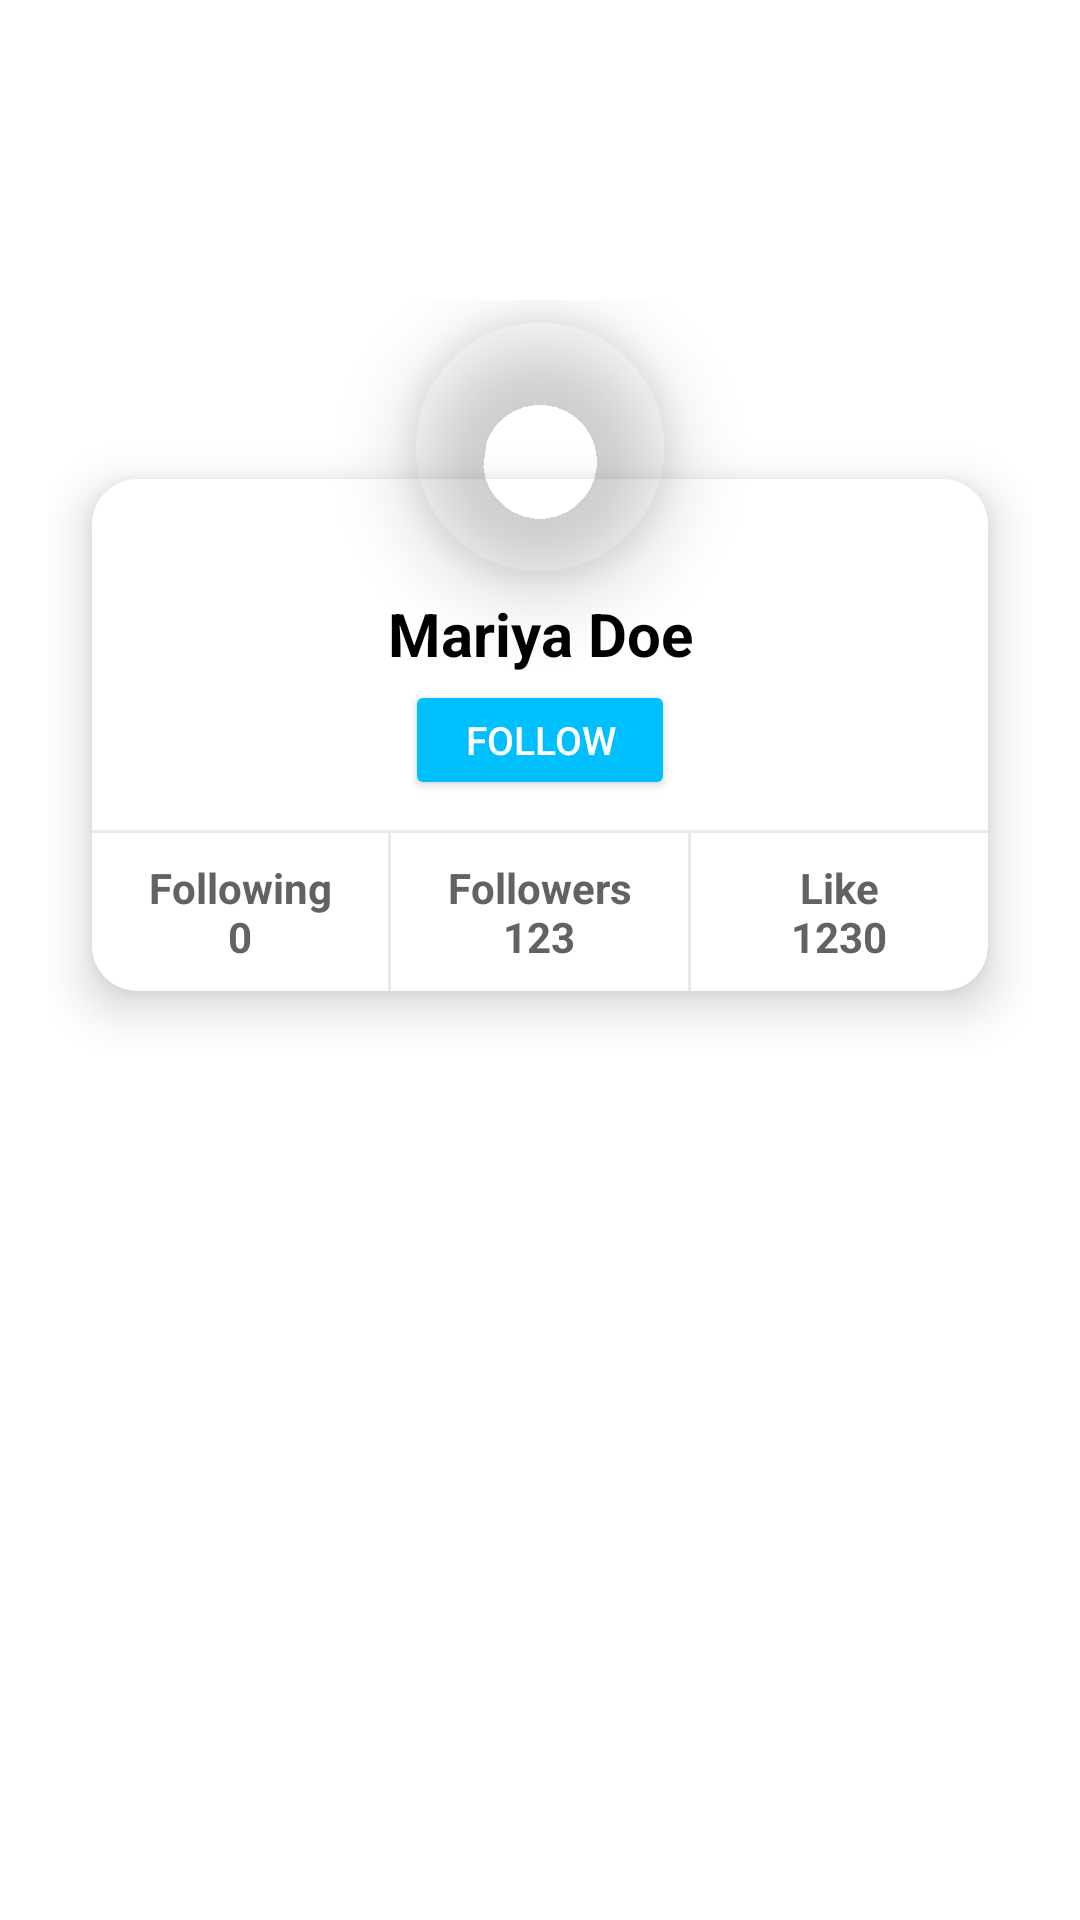

Android layout source for this screen:
<!-- AndroidManifest.xml: application theme Theme.Nxtya -->
<!-- res/layout/activity_profil.xml -->
<?xml version="1.0" encoding="utf-8"?>
<LinearLayout xmlns:android="http://schemas.android.com/apk/res/android"
    xmlns:app="http://schemas.android.com/apk/res-auto"
    xmlns:tools="http://schemas.android.com/tools"
    android:layout_width="match_parent"
    android:layout_height="match_parent"
    android:orientation="vertical"
    android:layout_gravity="center"
    tools:context=".profil.ProfilActivity">
    <LinearLayout
        android:orientation="vertical"
        android:layout_width="match_parent"
        android:layout_height="wrap_content">
        <LinearLayout
            android:padding="8dp"
            android:orientation="horizontal"
            android:layout_width="match_parent"
            android:layout_height="?attr/actionBarSize">

            <RelativeLayout
                android:layout_width="match_parent"
                android:layout_height="match_parent">

                <ImageView
                    android:id="@+id/button_back"
                    android:layout_width="40dp"
                    android:layout_height="40dp"
                    android:layout_alignParentStart="true"
                    android:padding="5dp"
                    android:src="@drawable/ic_baseline_arrow_back_24" />

            </RelativeLayout>
        </LinearLayout>
        <LinearLayout
            android:orientation="vertical"
            android:layout_width="match_parent"
            android:layout_height="wrap_content">


        </LinearLayout>

        <TextView
            android:layout_width="match_parent"
            android:layout_height="wrap_content"
            android:layout_marginStart="15dp"
            android:gravity="center"
            android:text="Profile"
            android:textColor="@color/white"
            android:textSize="33sp"
            android:textStyle="bold" />


    </LinearLayout>

    <include
        layout="@layout/item_image"
        android:layout_width="match_parent"
        android:layout_height="wrap_content"
        android:layout_gravity="center"
        android:layout_marginLeft="16dp"
        android:layout_marginRight="16dp" />




</LinearLayout>
<!-- res/layout/item_image.xml (included above) -->
<?xml version="1.0" encoding="utf-8"?>
<RelativeLayout xmlns:android="http://schemas.android.com/apk/res/android"
    android:layout_width="match_parent"
    android:layout_height="wrap_content"
    xmlns:app="http://schemas.android.com/apk/res-auto"
    xmlns:card_view="http://schemas.android.com/tools"
    android:layout_centerInParent="true"
    android:gravity="center">
    <RelativeLayout
        android:layout_centerInParent="true"
        android:layout_width="match_parent"
        android:layout_height="250dp">
        <androidx.cardview.widget.CardView
            app:cardCornerRadius="15dp"
            android:layout_marginTop="40dp"
            app:cardElevation="10dp"
            app:cardUseCompatPadding="true"
            card_view:cardCornerRAdius="5dp"
            android:layout_width="match_parent"
            android:layout_height="240dp">
            <LinearLayout
                android:orientation="vertical"
                android:layout_marginTop="23dp"
                android:layout_width="match_parent"
                android:layout_height="match_parent">
                <TextView
                    android:layout_marginTop="15dp"
                    android:text="Mariya Doe"
                    android:textSize="20sp"
                    android:textStyle="bold"
                    android:gravity="center"
                    android:textColor="@color/black"
                    android:layout_width="match_parent"
                    android:layout_height="wrap_content"/>

                <Button
                    android:layout_width="90dp"
                    android:layout_height="40dp"
                    android:layout_marginTop="2dp"
                    android:layout_marginBottom="10dp"
                    android:layout_gravity="center"
                    android:textColor="@color/white"
                    android:text="Follow"
                    android:textSize="13sp"
                    android:backgroundTint="#00BFFF"
                    android:textStyle="normal" />

                <View
                    android:background="#79D6D1D1"
                    android:layout_width="match_parent"
                    android:layout_height="1dp"/>
                <LinearLayout
                    android:orientation="horizontal"
                    android:weightSum="3"
                    android:gravity="center"
                    android:layout_width="match_parent"
                    android:layout_height="match_parent">
                    <TextView
                        android:layout_weight="1"
                        android:text="Following
                                          0"
                        android:gravity="center"

                        android:textStyle="bold"
                        android:textSize="14sp"
                        android:textColor="#636262"
                        android:layout_width="0dp"
                        android:layout_height="wrap_content"/>
                    <View
                        android:background="#79D6D1D1"
                        android:layout_width="1dp"
                        android:layout_height="match_parent"/>
                    <TextView
                        android:layout_weight="1"
                        android:text="Followers
                                        123"
                        android:gravity="center"
                        android:textStyle="bold"
                        android:textSize="14sp"
                        android:textColor="#636262"
                        android:layout_width="0dp"
                        android:layout_height="wrap_content"/>
                    <View
                        android:background="#79D6D1D1"
                        android:layout_width="1dp"
                        android:layout_height="match_parent"/>
                    <TextView
                        android:layout_weight="1"
                        android:text="Like
                                       1230"
                        android:gravity="center"
                        android:textStyle="bold"
                        android:textSize="14sp"
                        android:textColor="#636262"
                        android:layout_width="0dp"
                        android:layout_height="wrap_content"/>


                </LinearLayout>
                <Button
                    android:layout_width="match_parent"
                    android:layout_height="match_parent"
                    android:backgroundTint="@color/black"/>


            </LinearLayout>


        </androidx.cardview.widget.CardView>


    </RelativeLayout>
    <com.google.android.material.imageview.ShapeableImageView
        android:src="@drawable/slider"
        app:shapeAppearanceOverlay="@style/Circular"
        android:elevation="15dp"
        android:padding="5dp"
        android:layout_centerHorizontal="true"
        android:layout_width="98dp"
        android:layout_height="98dp"/>
</RelativeLayout>
<!-- resources referenced by this layout -->
<resources>
  <color name="black">#FF000000</color>
  <color name="white">#FFFFFFFF</color>
  <style name="Circular">
          <item name="cornerSize">50%</item>
  
      </style>
  <style name="Theme.Nxtya" parent="Theme.MaterialComponents.Light.NoActionBar">
          
          <item name="colorPrimary">@color/purple_500</item>
          <item name="colorPrimaryVariant">@color/purple_700</item>
          <item name="colorOnPrimary">@color/white</item>
          
          <item name="colorSecondary">@color/teal_200</item>
          <item name="colorSecondaryVariant">@color/teal_700</item>
          <item name="colorOnSecondary">@color/black</item>
          
          <item name="android:statusBarColor">?attr/colorPrimaryVariant</item>
          
      </style>
  <color name="purple_500">#FF6200EE</color>
  <color name="purple_700">#FF3700B3</color>
  <color name="teal_200">#FF03DAC5</color>
  <color name="teal_700">#FF018786</color>
</resources>
